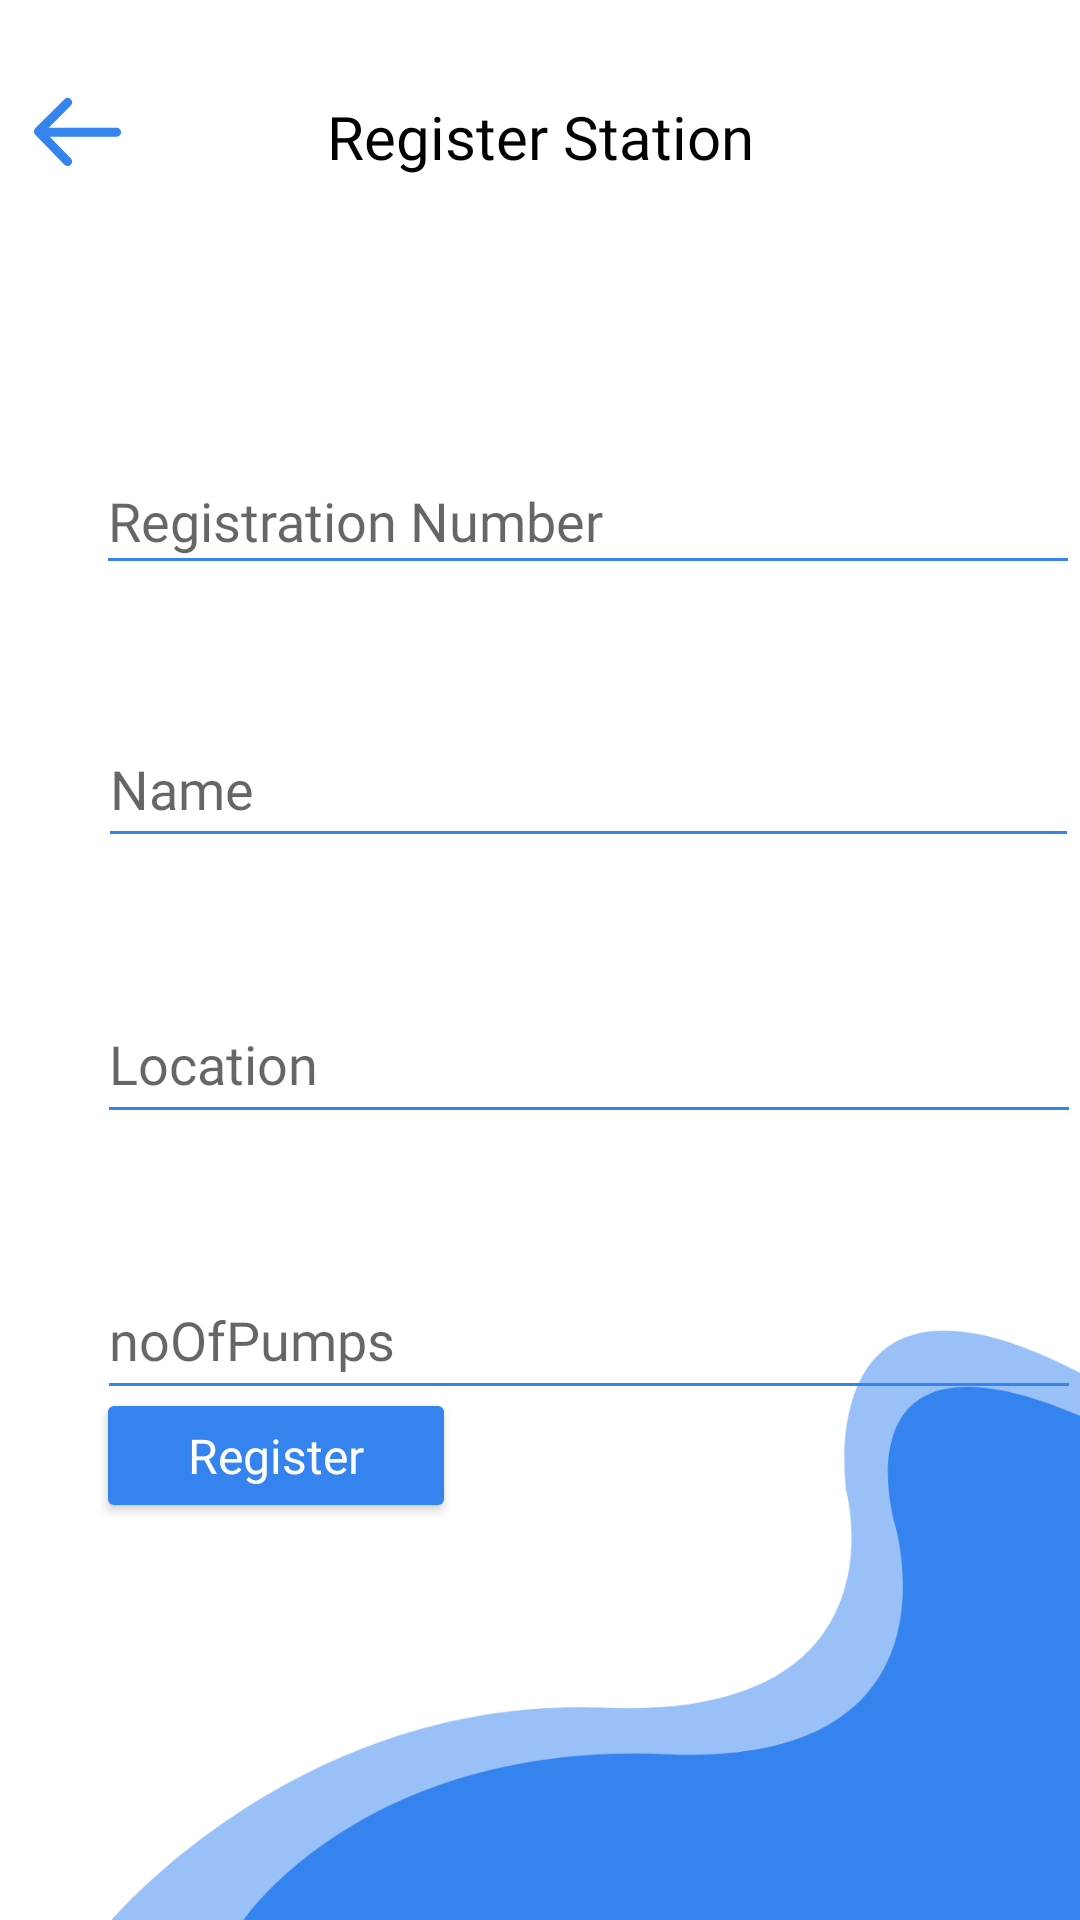

Write the Android layout XML for this screen, with the resource values it uses.
<!-- AndroidManifest.xml: application theme Theme.Fuelqueueclient -->
<!-- res/layout/activity_register_station.xml -->
<?xml version="1.0" encoding="utf-8"?>
<androidx.constraintlayout.widget.ConstraintLayout xmlns:android="http://schemas.android.com/apk/res/android"
    xmlns:app="http://schemas.android.com/apk/res-auto"
    xmlns:tools="http://schemas.android.com/tools"
    android:layout_width="match_parent"
    android:layout_height="match_parent"
    android:background="@drawable/register"
    tools:context=".RegisterActivity">

    <TextView
        android:id="@+id/logo"
        android:layout_width="wrap_content"
        android:layout_height="wrap_content"
        android:layout_marginTop="32dp"
        android:layout_marginBottom="30dp"
        android:fontFamily="@font/heading"
        android:text="Register Station"
        android:textColor="@color/black"
        android:textSize="20sp"
        app:layout_constraintBottom_toTopOf="@+id/Registration_numberInput"
        app:layout_constraintEnd_toEndOf="parent"
        app:layout_constraintStart_toStartOf="parent"
        app:layout_constraintTop_toTopOf="parent"
        app:layout_constraintVertical_bias="0.0" />

    <EditText
        android:id="@+id/Registration_numberInput"
        android:layout_width="328dp"
        android:layout_height="46dp"
        android:layout_marginStart="32dp"
        android:layout_marginTop="90dp"
        android:layout_marginEnd="32dp"
        android:autofillHints=""
        android:backgroundTint="@color/lightBlue"
        android:ems="10"
        android:fontFamily="@font/medium"
        android:hint="Registration Number"
        android:inputType="text"
        android:textColorLink="#2196F3"
        app:layout_constraintEnd_toEndOf="parent"
        app:layout_constraintHorizontal_bias="0.0"
        app:layout_constraintStart_toStartOf="parent"
        app:layout_constraintTop_toBottomOf="@+id/logo" />

    <EditText
        android:id="@+id/stationNameInput"
        android:layout_width="327dp"
        android:layout_height="49dp"
        android:layout_marginTop="42dp"
        android:autofillHints=""
        android:backgroundTint="@color/lightBlue"
        android:ems="10"
        android:fontFamily="@font/medium"
        android:hint="Name"
        android:inputType="textPersonName"
        android:textColorLink="#2196F3"
        app:layout_constraintEnd_toEndOf="@+id/Registration_numberInput"
        app:layout_constraintStart_toStartOf="@+id/Registration_numberInput"
        app:layout_constraintTop_toBottomOf="@+id/Registration_numberInput" />

    <EditText
        android:id="@+id/locationInput"
        android:layout_width="328dp"
        android:layout_height="50dp"
        android:layout_marginTop="42dp"
        android:autofillHints=""
        android:backgroundTint="@color/lightBlue"
        android:ems="10"
        android:fontFamily="@font/medium"
        android:hint="Location"
        android:inputType="text"
        android:textColorLink="#2196F3"
        app:layout_constraintEnd_toEndOf="@+id/stationNameInput"
        app:layout_constraintStart_toStartOf="@+id/stationNameInput"
        app:layout_constraintTop_toBottomOf="@+id/stationNameInput" />

    <EditText
        android:id="@+id/noOfPumps"
        android:layout_width="328dp"
        android:layout_height="50dp"
        android:layout_marginTop="42dp"
        android:autofillHints=""
        android:backgroundTint="@color/lightBlue"
        android:ems="10"
        android:fontFamily="@font/medium"
        android:hint="noOfPumps"
        android:inputType="number"
        android:textColorLink="#2196F3"
        app:layout_constraintEnd_toEndOf="@+id/locationInput"
        app:layout_constraintStart_toStartOf="@+id/locationInput"
        app:layout_constraintTop_toBottomOf="@+id/locationInput" />

    <Button
        android:id="@+id/stationRegisterBtn"
        android:layout_width="120dp"
        android:layout_height="45dp"
        android:layout_marginStart="32dp"
        android:layout_marginBottom="140dp"
        android:backgroundTint="@color/lightBlue"
        android:fontFamily="@font/medium"
        android:text="@string/register"
        android:textAllCaps="false"
        android:textColor="@color/white"
        android:textSize="16sp"
        app:layout_constraintBottom_toBottomOf="parent"
        app:layout_constraintEnd_toEndOf="parent"
        app:layout_constraintHorizontal_bias="0.0"
        app:layout_constraintStart_toStartOf="parent"
        app:layout_constraintTop_toBottomOf="@+id/noOfPumps" />


    <ImageView
        android:id="@+id/back"
        android:layout_width="wrap_content"
        android:layout_height="wrap_content"
        android:layout_marginTop="32dp"
        android:contentDescription="@string/back"
        app:layout_constraintEnd_toEndOf="parent"
        app:layout_constraintHorizontal_bias="0.034"
        app:layout_constraintStart_toStartOf="parent"
        app:layout_constraintTop_toTopOf="parent"
        app:layout_constraintVertical_bias="0.0"
        app:srcCompat="@drawable/back" />

    <androidx.constraintlayout.widget.Guideline
        android:id="@+id/guideline2"
        android:layout_width="wrap_content"
        android:layout_height="wrap_content"
        android:orientation="vertical"
        app:layout_constraintGuide_begin="20dp" />

</androidx.constraintlayout.widget.ConstraintLayout>
<!-- resources referenced by this layout -->
<resources>
  <color name="black">#FF000000</color>
  <color name="lightBlue">#3583EF</color>
  <color name="white">#FFFFFFFF</color>
  <!-- drawable back: png bitmap (drawable-hdpi, 501 bytes) -->
  <!-- drawable register: png bitmap (drawable-hdpi, 23496 bytes) -->
  <string name="back">back</string>
  <string name="register">Register</string>
  <style name="Theme.Fuelqueueclient" parent="Theme.MaterialComponents.DayNight.DarkActionBar">
          
          <item name="colorPrimary">@color/purple_500</item>
          <item name="colorPrimaryVariant">@color/purple_700</item>
          <item name="colorOnPrimary">@color/white</item>
          
          <item name="colorSecondary">@color/teal_200</item>
          <item name="colorSecondaryVariant">@color/teal_700</item>
          <item name="colorOnSecondary">@color/black</item>
          
          <item name="android:statusBarColor">?attr/colorPrimaryVariant</item>
          
      </style>
  <color name="purple_500">#FF6200EE</color>
  <color name="purple_700">#FF3700B3</color>
  <color name="teal_200">#FF03DAC5</color>
  <color name="teal_700">#FF018786</color>
</resources>
